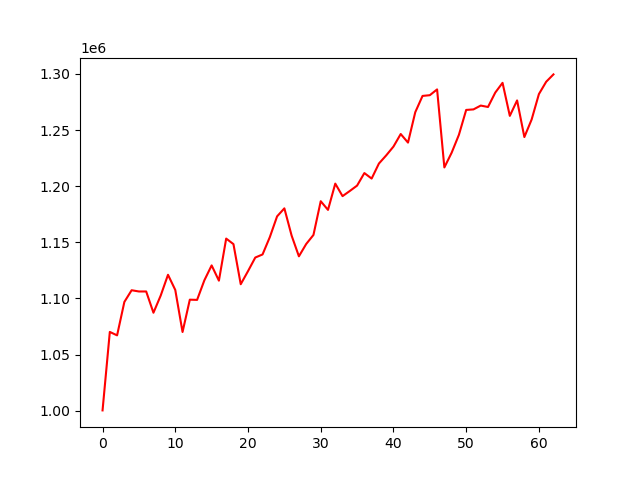

Data behind this chart, as committed beside it:
account_value, date, daily_return
1000319, 2020-04-03, 
1070207, 2020-04-06, 0.06987
1067160, 2020-04-07, -0.002848
1096943, 2020-04-08, 0.02791
1107354, 2020-04-09, 0.009491
1106249, 2020-04-13, -0.0009983
1106249, 2020-04-14, 0.0
1087308, 2020-04-15, -0.01712
1102667, 2020-04-16, 0.01413
1121120, 2020-04-17, 0.01674
1107605, 2020-04-20, -0.01206
1070148, 2020-04-21, -0.03382
1098947, 2020-04-22, 0.02691
1098750, 2020-04-23, -0.0001796
1116192, 2020-04-24, 0.01587
1129471, 2020-04-27, 0.0119
1115885, 2020-04-28, -0.01203
1153358, 2020-04-29, 0.03358
1148432, 2020-04-30, -0.004271
1112699, 2020-05-01, -0.03111
1124345, 2020-05-04, 0.01047
1136474, 2020-05-05, 0.01079
1139219, 2020-05-06, 0.002416
1154663, 2020-05-07, 0.01356
1173155, 2020-05-08, 0.01602
1180292, 2020-05-11, 0.006083
1155966, 2020-05-12, -0.02061
1137568, 2020-05-13, -0.01592
1148515, 2020-05-14, 0.009624
1156596, 2020-05-15, 0.007036
1186652, 2020-05-18, 0.02599
1178922, 2020-05-19, -0.006514
1202322, 2020-05-20, 0.01985
1191176, 2020-05-21, -0.00927
1195765, 2020-05-22, 0.003852
1200560, 2020-05-26, 0.00401
1211722, 2020-05-27, 0.009297
1206816, 2020-05-28, -0.004049
1220201, 2020-05-29, 0.01109
1227436, 2020-06-01, 0.005929
1235302, 2020-06-02, 0.006409
1246497, 2020-06-03, 0.009063
1238851, 2020-06-04, -0.006134
1265938, 2020-06-05, 0.02187
1280428, 2020-06-08, 0.01145
1281085, 2020-06-09, 0.0005126
1286228, 2020-06-10, 0.004015
1216731, 2020-06-11, -0.05403
1229828, 2020-06-12, 0.01076
1245799, 2020-06-15, 0.01299
1267959, 2020-06-16, 0.01779
1268424, 2020-06-17, 0.0003665
1271841, 2020-06-18, 0.002694
1270581, 2020-06-19, -0.0009902
1283408, 2020-06-22, 0.0101
1292092, 2020-06-23, 0.006767
1262667, 2020-06-24, -0.02277
1276425, 2020-06-25, 0.0109
1243798, 2020-06-26, -0.02556
1259424, 2020-06-29, 0.01256
... 3 more rows
